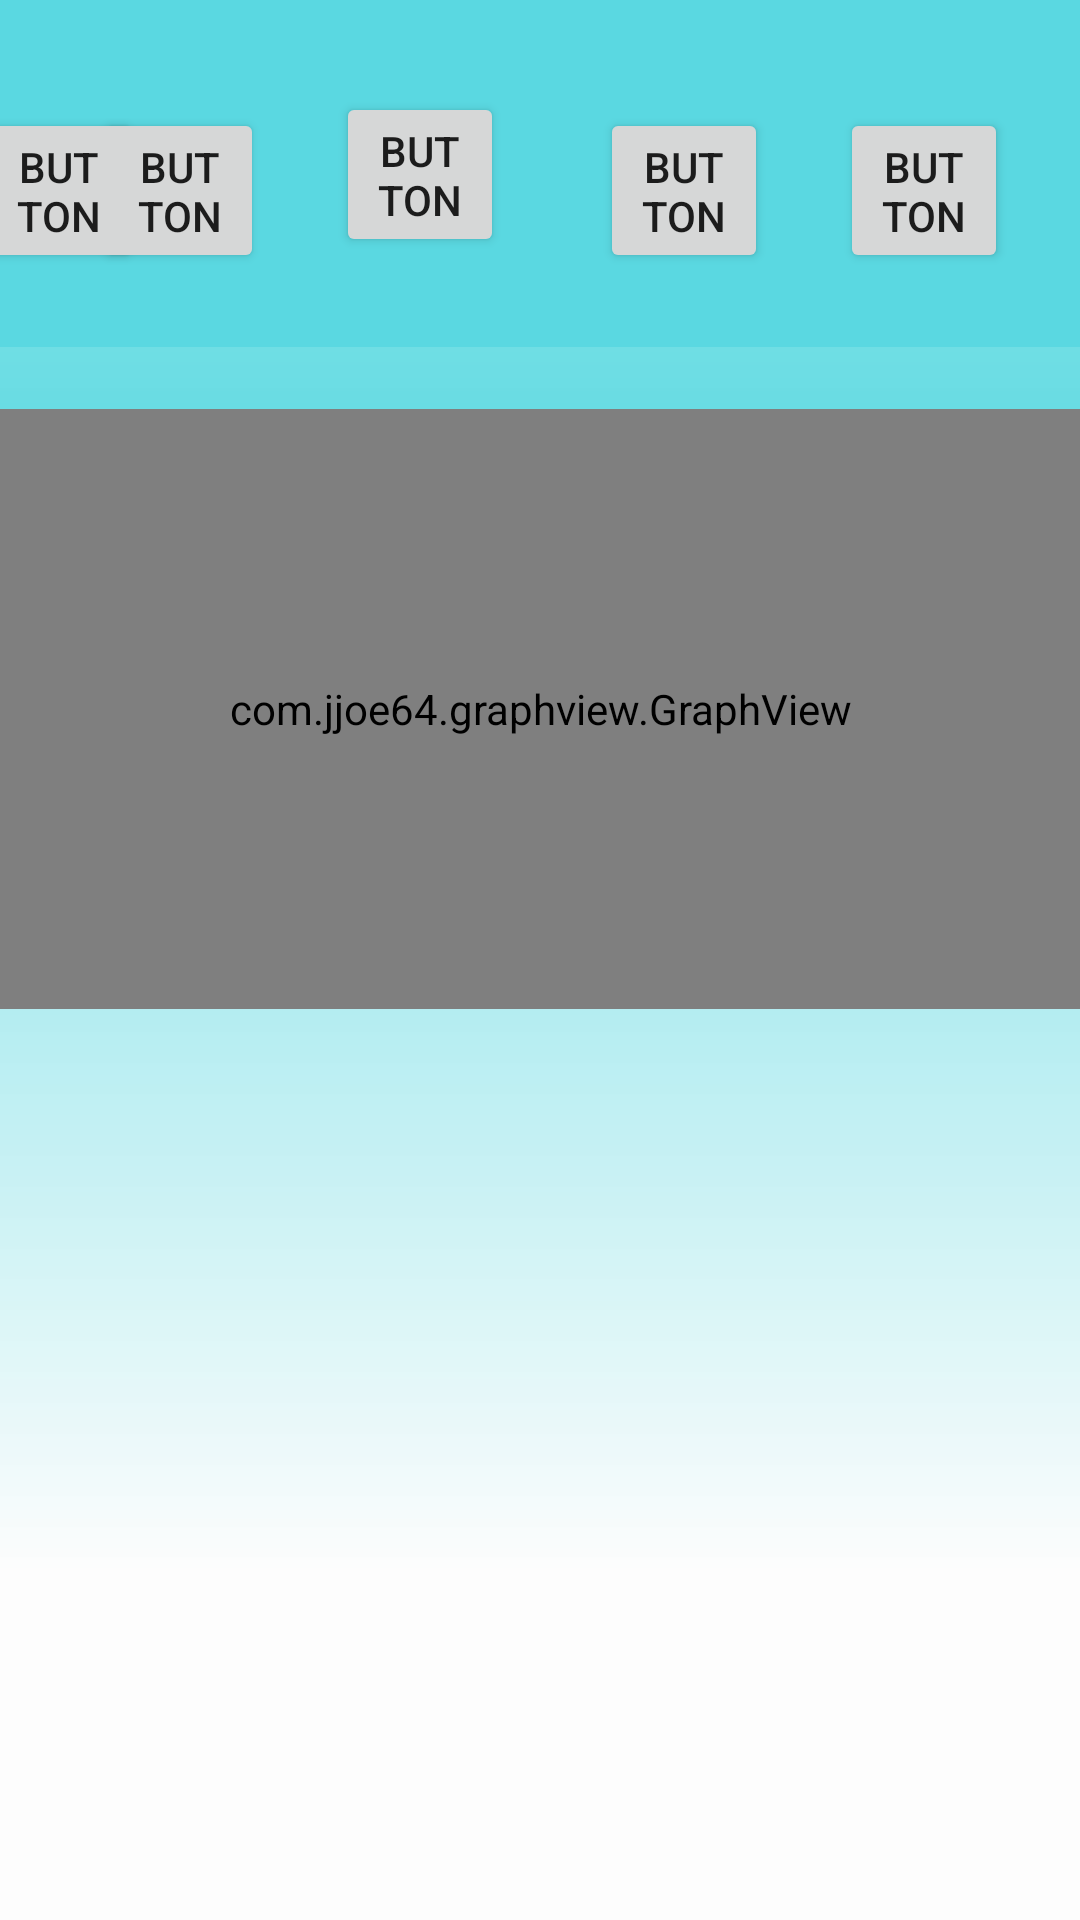

The Android layout XML behind this screen, and the referenced resources:
<!-- AndroidManifest.xml: application theme AppTheme -->
<!-- res/layout/activity_main.xml -->
<?xml version="1.0" encoding="utf-8"?>
<android.support.constraint.ConstraintLayout xmlns:android="http://schemas.android.com/apk/res/android"
    xmlns:app="http://schemas.android.com/apk/res-auto"
    xmlns:tools="http://schemas.android.com/tools"
    android:layout_width="match_parent"
    android:layout_height="match_parent"
    android:background="@drawable/home_background"
    tools:context=".MainActivity">

    <Button
        android:id="@+id/button_emote_1"
        android:layout_width="56dp"
        android:layout_height="55dp"
        android:layout_alignParentStart="true"
        android:layout_alignParentTop="true"
        android:layout_alignParentEnd="true"
        android:layout_marginStart="8dp"
        android:layout_marginTop="36dp"
        android:layout_marginEnd="8dp"
        android:layout_marginBottom="8dp"
        android:text="Button"
        app:layout_constraintBottom_toBottomOf="parent"
        app:layout_constraintEnd_toStartOf="@+id/button_emote_3"
        app:layout_constraintHorizontal_bias="0.421"
        app:layout_constraintStart_toStartOf="parent"
        app:layout_constraintTop_toTopOf="parent"
        app:layout_constraintVertical_bias="0.0" />

    <Button
        android:id="@+id/button_emote_2"
        android:layout_width="56dp"
        android:layout_height="55dp"
        android:layout_alignParentStart="true"
        android:layout_alignParentTop="true"
        android:layout_alignParentEnd="true"
        android:layout_marginEnd="32dp"
        android:layout_marginBottom="8dp"
        android:text="Button"
        app:layout_constraintBottom_toBottomOf="parent"
        app:layout_constraintEnd_toStartOf="@+id/button_emote_4"
        app:layout_constraintTop_toTopOf="parent"
        app:layout_constraintVertical_bias="0.053" />

    <Button
        android:id="@+id/button_emote_3"
        android:layout_width="56dp"
        android:layout_height="55dp"
        android:layout_alignParentStart="true"
        android:layout_alignParentTop="true"
        android:layout_alignParentEnd="true"
        android:layout_marginTop="36dp"
        android:layout_marginEnd="24dp"
        android:layout_marginBottom="8dp"
        android:text="Button"
        app:layout_constraintBottom_toBottomOf="parent"
        app:layout_constraintEnd_toStartOf="@+id/button_emote_2"
        app:layout_constraintTop_toTopOf="parent"
        app:layout_constraintVertical_bias="0.0" />

    <Button
        android:id="@+id/button_emote_4"
        android:layout_width="56dp"
        android:layout_height="55dp"
        android:layout_alignParentStart="true"
        android:layout_alignParentTop="true"
        android:layout_alignParentEnd="true"
        android:layout_marginTop="36dp"
        android:layout_marginEnd="24dp"
        android:layout_marginBottom="8dp"
        android:text="Button"
        app:layout_constraintBottom_toBottomOf="parent"
        app:layout_constraintEnd_toStartOf="@+id/button_emote_5"
        app:layout_constraintTop_toTopOf="parent"
        app:layout_constraintVertical_bias="0.0" />

    <Button
        android:id="@+id/button_emote_5"
        android:layout_width="56dp"
        android:layout_height="55dp"
        android:layout_alignParentStart="true"
        android:layout_alignParentTop="true"
        android:layout_alignParentEnd="true"
        android:layout_marginTop="36dp"
        android:layout_marginEnd="24dp"
        android:layout_marginBottom="8dp"
        android:text="Button"
        app:layout_constraintBottom_toBottomOf="parent"
        app:layout_constraintEnd_toEndOf="parent"
        app:layout_constraintTop_toTopOf="parent"
        app:layout_constraintVertical_bias="0.0" />

    <com.jjoe64.graphview.GraphView
        android:id="@+id/graph"
        android:layout_width="match_parent"
        android:layout_height="200dip"
        app:layout_constraintBottom_toBottomOf="parent"
        app:layout_constraintEnd_toEndOf="parent"
        app:layout_constraintHorizontal_bias="0.0"
        app:layout_constraintStart_toStartOf="parent"
        app:layout_constraintTop_toTopOf="parent"
        app:layout_constraintVertical_bias="0.31" />

</android.support.constraint.ConstraintLayout>
<!-- resources referenced by this layout -->
<resources>
  <!-- drawable home_background: vector/xml drawable (drawable, 2037 chars, omitted) -->
  <style name="AppTheme" parent="Theme.AppCompat.Light.NoActionBar">
          
          <item name="colorPrimary">@color/colorPrimary</item>
          <item name="colorPrimaryDark">@color/colorPrimaryDark</item>
          <item name="colorAccent">@color/colorAccent</item>
      </style>
  <!-- not gathered from this repository: default colours our renderer supplied (Android Studio template values) -->
  <color name="colorPrimary">#FF6200EE</color>
  <color name="colorPrimaryDark">#FF3700B3</color>
  <color name="colorAccent">#FF03DAC5</color>
</resources>
